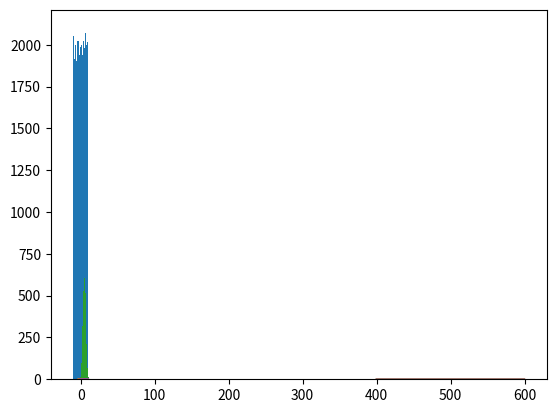

Source code (Python):

# coding: utf-8

# # Data Distributions

# ## Uniform Distribution

# In[1]:

get_ipython().magic('matplotlib inline')

import numpy as np
import matplotlib.pyplot as plt

values = np.random.uniform(-10.0, 10.0, 100000)
plt.hist(values, 50)
plt.show()


# ## Normal / Gaussian

# Visualize the probability density function:

# In[2]:

from scipy.stats import norm
import matplotlib.pyplot as plt

x = np.arange(-3, 3, 0.001)
plt.plot(x, norm.pdf(x))


# Generate some random numbers with a normal distribution. "mu" is the desired mean, "sigma" is the standard deviation:

# In[3]:

import numpy as np
import matplotlib.pyplot as plt

mu = 5.0
sigma = 2.0
values = np.random.normal(mu, sigma, 10000)
plt.hist(values, 50)
plt.show()


# ## Exponential PDF / "Power Law"

# In[4]:

from scipy.stats import expon
import matplotlib.pyplot as plt

x = np.arange(0, 10, 0.001)
plt.plot(x, expon.pdf(x))


# ## Binomial Probability Mass Function

# In[5]:

from scipy.stats import binom
import matplotlib.pyplot as plt

n, p = 10, 0.5
x = np.arange(0, 10, 0.001)
plt.plot(x, binom.pmf(x, n, p))


# ## Poisson Probability Mass Function

# Example: My website gets on average 500 visits per day. What's the odds of getting 550?

# In[6]:

from scipy.stats import poisson
import matplotlib.pyplot as plt

mu = 500
x = np.arange(400, 600, 0.5)
plt.plot(x, poisson.pmf(x, mu))

